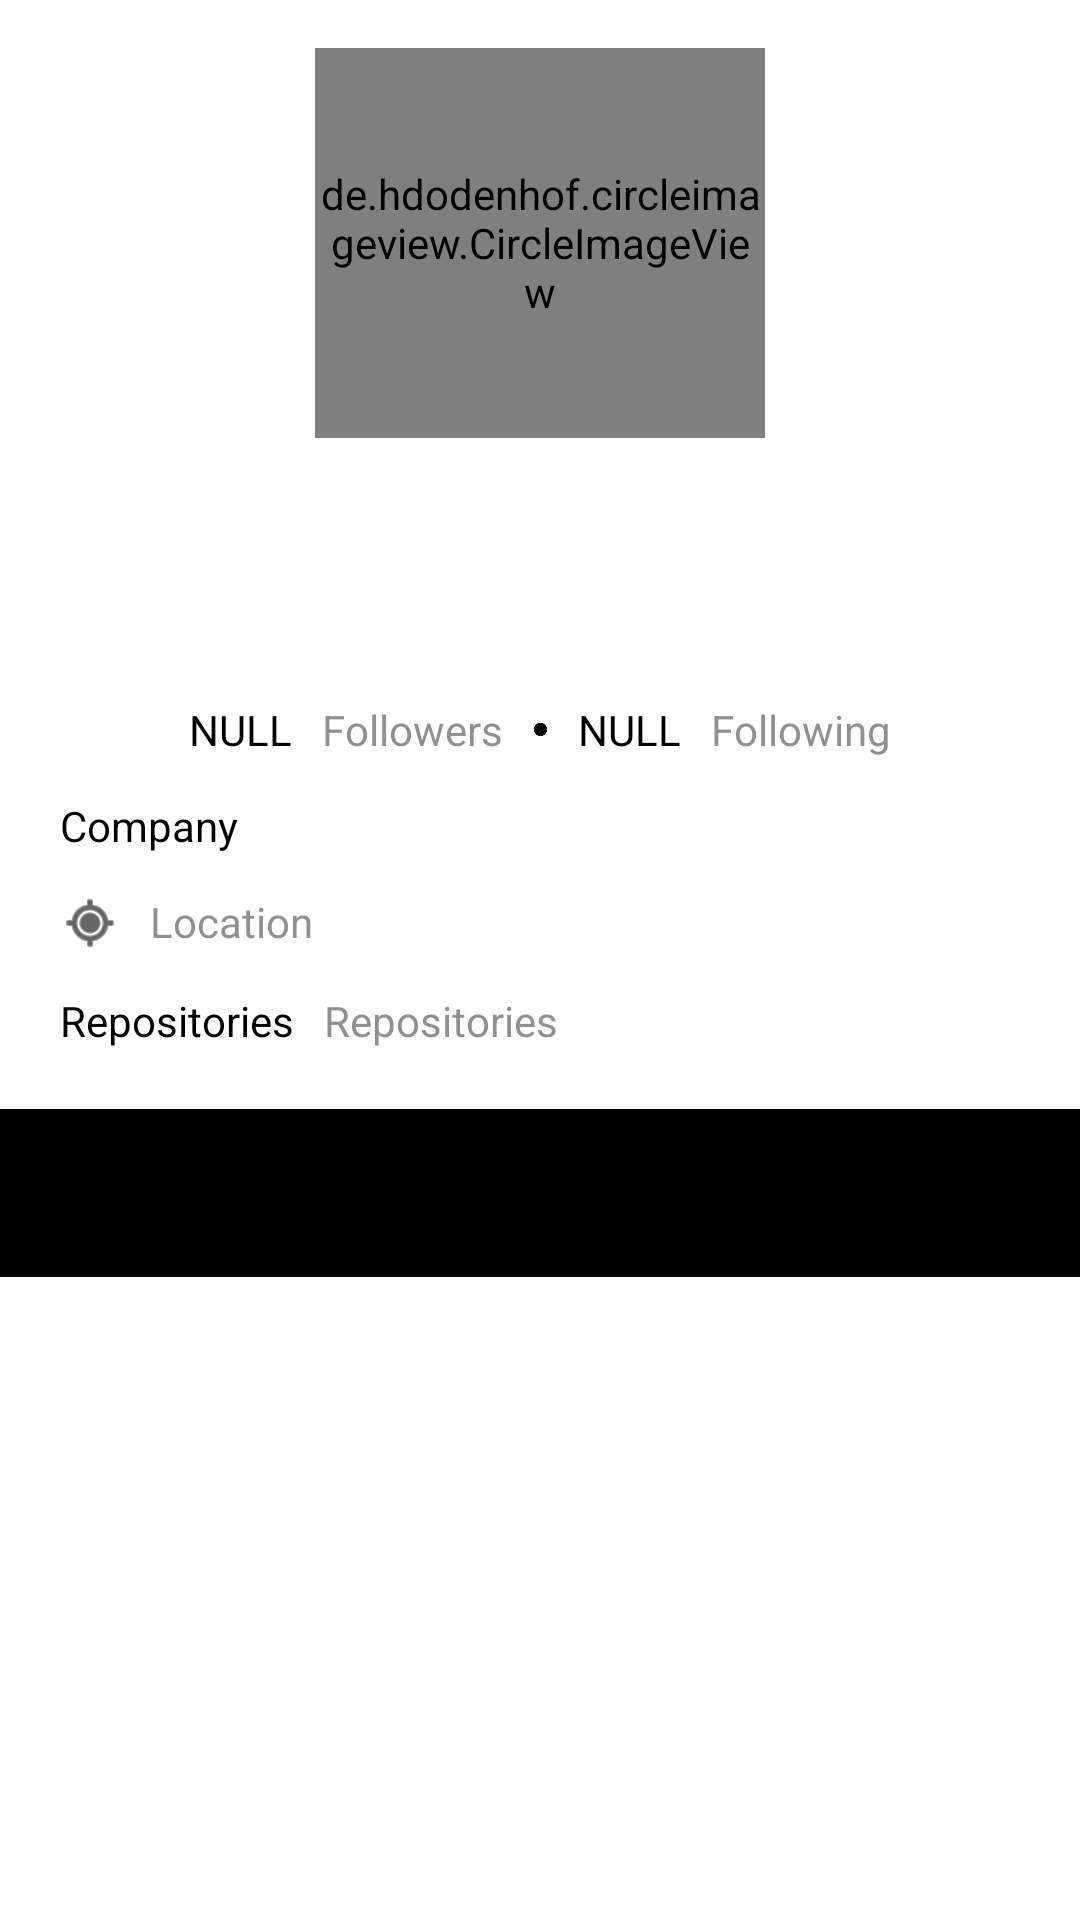

Here is an Android app screen rendered from its layout file. Give the layout XML and the strings, colors and styles it references.
<!-- AndroidManifest.xml: application theme Theme.SubmissionTwo -->
<!-- res/layout/activity_detail.xml -->
<?xml version="1.0" encoding="utf-8"?>
<androidx.constraintlayout.widget.ConstraintLayout xmlns:android="http://schemas.android.com/apk/res/android"
    xmlns:app="http://schemas.android.com/apk/res-auto"
    xmlns:tools="http://schemas.android.com/tools"
    android:layout_width="match_parent"
    android:layout_height="match_parent"
    tools:context=".view.DetailActivity">

    <ProgressBar
        android:id="@+id/pbDetail"
        style="?android:progressBarStyle"
        android:layout_width="wrap_content"
        android:layout_height="wrap_content"
        app:layout_constraintBottom_toBottomOf="parent"
        app:layout_constraintEnd_toEndOf="parent"
        app:layout_constraintStart_toStartOf="parent"
        app:layout_constraintTop_toTopOf="parent" />

    <de.hdodenhof.circleimageview.CircleImageView
        android:id="@+id/ivAvatarD"
        android:layout_width="150dp"
        android:layout_height="130dp"
        android:layout_centerHorizontal="true"
        android:layout_marginTop="16dp"
        android:background="@drawable/ic_launcher_foreground"
        app:civ_border_color="#a2515151"
        app:civ_border_width="1dp"
        app:layout_constraintEnd_toEndOf="parent"
        app:layout_constraintStart_toStartOf="parent"
        app:layout_constraintTop_toTopOf="parent" />

    <LinearLayout
        android:id="@+id/linearLayout"
        android:layout_width="match_parent"
        android:layout_height="wrap_content"
        android:background="@drawable/rounded_rectangle"
        android:orientation="vertical"
        android:paddingLeft="20dp"
        android:paddingTop="20dp"
        android:paddingRight="20dp"
        android:paddingBottom="20dp"
        app:layout_constraintEnd_toEndOf="parent"
        app:layout_constraintStart_toStartOf="parent"
        app:layout_constraintTop_toBottomOf="@+id/ivAvatarD">

        <TextView
            android:id="@+id/tvNameD"
            android:layout_width="match_parent"
            android:layout_height="wrap_content"
            android:gravity="center"
            android:textColor="@color/black"
            android:textSize="20sp"
            tools:text="@string/nama_user" />

        <TextView
            android:id="@+id/tvUsernameD"
            android:layout_width="match_parent"
            android:layout_height="wrap_content"
            android:layout_marginTop="6dp"
            android:gravity="center"
            android:textColor="@color/subText"
            android:textSize="16sp"
            tools:text="@string/username" />

        <LinearLayout
            android:layout_width="match_parent"
            android:layout_height="wrap_content"
            android:gravity="center_horizontal"
            android:orientation="horizontal">

            <TextView
                android:id="@+id/tvFollowersD"
                android:layout_width="wrap_content"
                android:layout_height="wrap_content"
                android:layout_marginTop="13dp"
                android:layout_marginEnd="10dp"
                android:text="@string/nulled"
                android:textColor="@color/black"
                android:textSize="14sp" />

            <TextView
                android:layout_width="wrap_content"
                android:layout_height="wrap_content"
                android:layout_marginTop="13dp"
                android:layout_marginEnd="10dp"
                android:text="@string/followers"
                android:textColor="@color/subText"
                android:textSize="14sp" />

            <ImageView
                android:layout_width="5dp"
                android:layout_height="5dp"
                android:layout_marginTop="20dp"
                android:layout_marginEnd="10dp"
                android:contentDescription="@string/separator"
                app:srcCompat="@android:drawable/presence_invisible"
                app:tint="@color/black" />

            <TextView
                android:id="@+id/tvFollowingD"
                android:layout_width="wrap_content"
                android:layout_height="wrap_content"
                android:layout_marginTop="13dp"
                android:layout_marginEnd="10dp"
                android:text="@string/nulled"
                android:textColor="@color/black"
                android:textSize="14sp" />

            <TextView
                android:layout_width="wrap_content"
                android:layout_height="wrap_content"
                android:layout_marginTop="13dp"
                android:text="@string/following"
                android:textColor="@color/subText"
                android:textSize="14sp" />
        </LinearLayout>

        <LinearLayout
            android:layout_width="match_parent"
            android:layout_height="wrap_content"
            android:orientation="horizontal">

            <TextView
                android:layout_width="wrap_content"
                android:layout_height="wrap_content"
                android:layout_marginTop="13dp"
                android:layout_marginEnd="10dp"
                android:text="@string/company"
                android:textColor="@color/black"
                android:textSize="14sp" />

            <TextView
                android:id="@+id/tvCompanyD"
                android:layout_width="wrap_content"
                android:layout_height="wrap_content"
                android:layout_marginTop="13dp"
                android:textColor="@color/subText"
                android:textSize="14sp"
                tools:text="@string/company" />
        </LinearLayout>

        <LinearLayout
            android:layout_width="match_parent"
            android:layout_height="wrap_content"
            android:orientation="horizontal"
            tools:ignore="UseCompoundDrawables">

            <ImageView
                android:layout_width="20dp"
                android:layout_height="20dp"
                android:layout_marginTop="13dp"
                android:layout_marginEnd="10dp"
                android:contentDescription="@string/location"
                app:srcCompat="@android:drawable/ic_menu_mylocation"
                app:tint="@color/black" />

            <TextView
                android:id="@+id/tvLocationD"
                android:layout_width="wrap_content"
                android:layout_height="wrap_content"
                android:layout_marginTop="13dp"
                android:text="@string/location"
                android:textColor="@color/subText"
                android:textSize="14sp" />
        </LinearLayout>

        <LinearLayout
            android:layout_width="match_parent"
            android:layout_height="wrap_content"
            android:orientation="horizontal">

            <TextView
                android:layout_width="wrap_content"
                android:layout_height="wrap_content"
                android:layout_marginTop="13dp"
                android:layout_marginEnd="10dp"
                android:text="@string/repositories"
                android:textColor="@color/black"
                android:textSize="14sp" />

            <TextView
                android:id="@+id/tvRepoD"
                android:layout_width="wrap_content"
                android:layout_height="wrap_content"
                android:layout_marginTop="13dp"
                android:text="@string/repositories"
                android:textColor="@color/subText"
                android:textSize="14sp" />
        </LinearLayout>
    </LinearLayout>

    <com.google.android.material.tabs.TabLayout
        android:id="@+id/tabLayout"
        android:layout_width="match_parent"
        android:layout_height="wrap_content"
        android:layout_gravity="bottom"
        android:background="@android:color/black"
        android:minHeight="?actionBarSize"
        app:layout_constraintEnd_toEndOf="parent"
        app:layout_constraintStart_toStartOf="parent"
        app:layout_constraintTop_toBottomOf="@+id/linearLayout"
        app:tabIndicatorFullWidth="false"
        app:tabIndicatorHeight="2dp"
        app:tabMode="fixed"
        app:tabRippleColor="@null"
        app:tabTextColor="@color/white" />

    <androidx.viewpager.widget.ViewPager
        android:id="@+id/view_pager"
        android:layout_width="match_parent"
        android:layout_height="wrap_content"
        app:layout_constraintTop_toBottomOf="@+id/tabLayout" />
</androidx.constraintlayout.widget.ConstraintLayout>
<!-- resources referenced by this layout -->
<resources>
  <color name="black">#FF000000</color>
  <color name="subText">#a2515151</color>
  <color name="white">#FFFFFFFF</color>
  <string name="company">Company</string>
  <string name="followers">Followers</string>
  <string name="following">Following</string>
  <string name="location">Location</string>
  <string name="nama_user">Nama User</string>
  <string name="nulled">NULL</string>
  <string name="repositories">Repositories</string>
  <string name="separator">Separator</string>
  <string name="username">Username</string>
  <style name="Theme.SubmissionTwo" parent="Theme.MaterialComponents.Light.DarkActionBar">
          
          <item name="colorPrimary">@color/purple_500</item>
          <item name="colorPrimaryVariant">@color/purple_700</item>
          <item name="colorOnPrimary">@color/white</item>
          
          <item name="colorSecondary">@color/teal_200</item>
          <item name="colorSecondaryVariant">@color/teal_700</item>
          <item name="colorOnSecondary">@color/black</item>
          
          <item name="android:statusBarColor" tools:targetApi="l">?attr/colorPrimaryVariant</item>
          
      </style>
  <color name="purple_500">#FF6200EE</color>
  <color name="purple_700">#FF3700B3</color>
  <color name="teal_200">#FF03DAC5</color>
  <color name="teal_700">#FF018786</color>
</resources>
